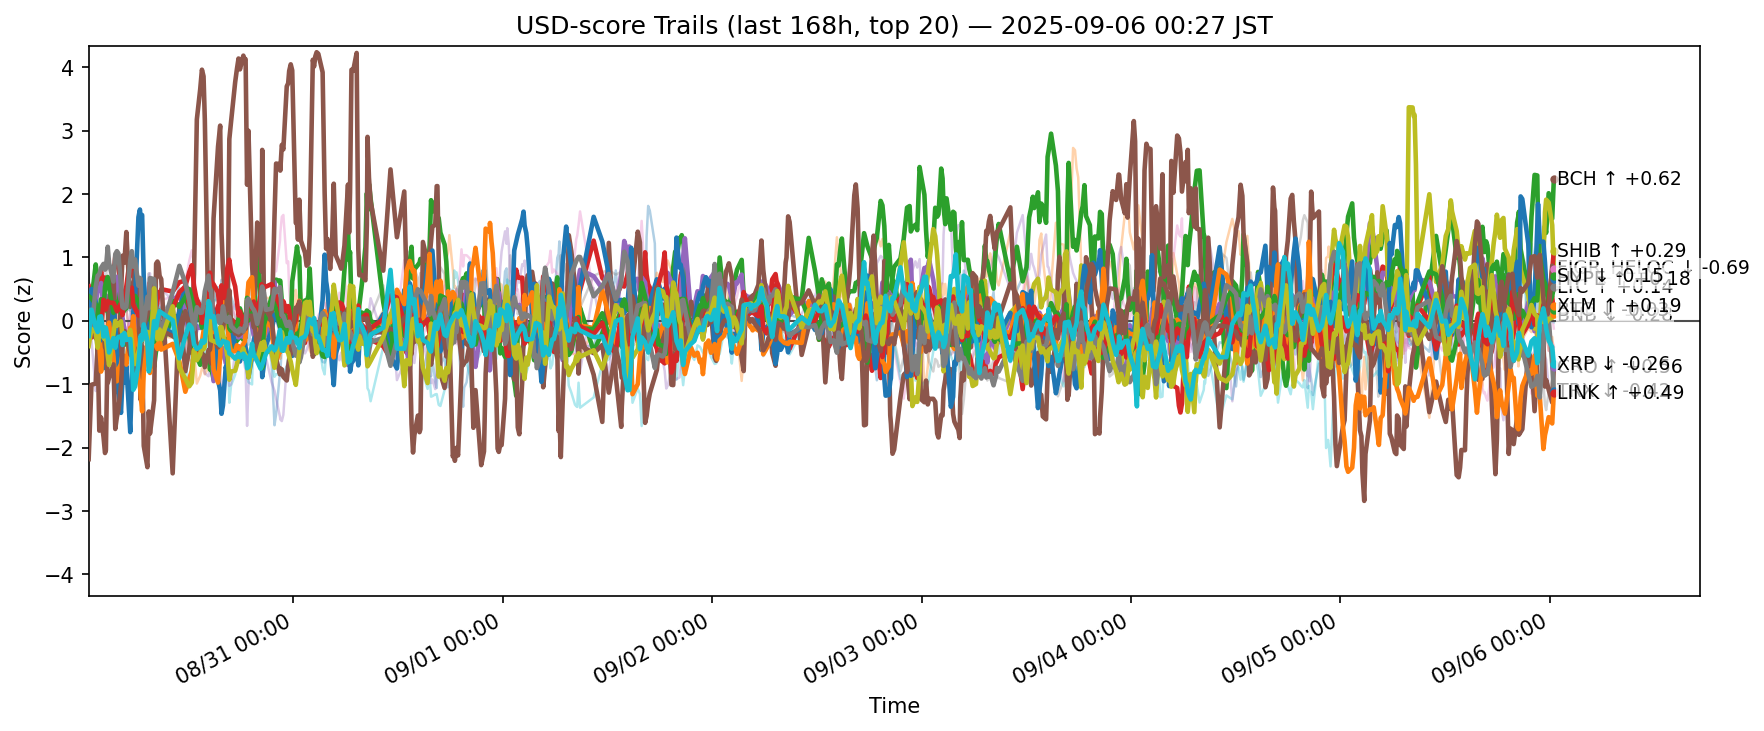

The file beside this chart, header and first rows:
ts, side, symbol, score
2025-08-29 15:31:53.184780+00:00, usd, ADA, 0.1696
2025-08-29 15:31:53.184780+00:00, usd, AVAX, 0.3743
2025-08-29 15:31:53.184780+00:00, usd, BCH, 0.2486
2025-08-29 15:31:53.184780+00:00, usd, BNB, 0.5464
2025-08-29 15:31:53.184780+00:00, usd, BTC, 0.0002814
2025-08-29 15:31:53.184780+00:00, usd, CRO, -2.182
2025-08-29 15:31:53.184780+00:00, usd, DOGE, 0.1489
2025-08-29 15:31:53.184780+00:00, usd, DOT, -0.2244
2025-08-29 15:31:53.184780+00:00, usd, ETH, 0.2693
2025-08-29 15:31:53.184780+00:00, usd, HBAR, -0.3964
2025-08-29 15:31:53.184780+00:00, usd, HYPE, 0.006415
2025-08-29 15:31:53.184780+00:00, usd, LINK, -0.05712
2025-08-29 15:31:53.184780+00:00, usd, LTC, 0.3918
2025-08-29 15:31:53.184780+00:00, usd, SHIB, 0.1227
2025-08-29 15:31:53.184780+00:00, usd, SOL, 0.7526
2025-08-29 15:31:53.184780+00:00, usd, SUI, -0.1246
2025-08-29 15:31:53.184780+00:00, usd, TON, 0.3636
2025-08-29 15:31:53.184780+00:00, usd, TRX, 0.1717
2025-08-29 15:31:53.184780+00:00, usd, XLM, -0.3974
2025-08-29 15:31:53.184780+00:00, usd, XRP, -0.2389
2025-08-29 15:50:56.695578+00:00, usd, ADA, -0.1048
2025-08-29 15:50:56.695578+00:00, usd, AVAX, -0.04188
2025-08-29 15:50:56.695578+00:00, usd, BCH, 0.3179
2025-08-29 15:50:56.695578+00:00, usd, BNB, 0.275
2025-08-29 15:50:56.695578+00:00, usd, BTC, -0.04607
2025-08-29 15:50:56.695578+00:00, usd, CRO, -1.008
2025-08-29 15:50:56.695578+00:00, usd, DOGE, -0.2148
2025-08-29 15:50:56.695578+00:00, usd, DOT, -0.1672
2025-08-29 15:50:56.695578+00:00, usd, ETH, 0.4951
2025-08-29 15:50:56.695578+00:00, usd, HBAR, -0.1324
2025-08-29 15:50:56.695578+00:00, usd, HYPE, 0.5038
2025-08-29 15:50:56.695578+00:00, usd, LINK, -0.1536
2025-08-29 15:50:56.695578+00:00, usd, LTC, 0.3544
2025-08-29 15:50:56.695578+00:00, usd, SHIB, -0.2625
2025-08-29 15:50:56.695578+00:00, usd, SOL, -0.2882
2025-08-29 15:50:56.695578+00:00, usd, SUI, -0.04009
2025-08-29 15:50:56.695578+00:00, usd, TON, 0.5912
2025-08-29 15:50:56.695578+00:00, usd, TRX, -0.1831
2025-08-29 15:50:56.695578+00:00, usd, XLM, -0.1255
2025-08-29 15:50:56.695578+00:00, usd, XRP, 0.1763
2025-08-29 16:20:22.168639+00:00, usd, ADA, -0.3192
2025-08-29 16:20:22.168639+00:00, usd, AVAX, -0.2204
2025-08-29 16:20:22.168639+00:00, usd, BCH, 0.8903
2025-08-29 16:20:22.168639+00:00, usd, BNB, 0.4467
2025-08-29 16:20:22.168639+00:00, usd, BTC, 0.3016
2025-08-29 16:20:22.168639+00:00, usd, CRO, -0.9888
2025-08-29 16:20:22.168639+00:00, usd, DOGE, -0.138
2025-08-29 16:20:22.168639+00:00, usd, ETH, 0.1918
2025-08-29 16:20:22.168639+00:00, usd, HBAR, 0.1344
2025-08-29 16:20:22.168639+00:00, usd, HYPE, 0.2961
2025-08-29 16:20:22.168639+00:00, usd, LINK, -0.2674
2025-08-29 16:20:22.168639+00:00, usd, LTC, 0.2611
2025-08-29 16:20:22.168639+00:00, usd, SHIB, -0.1541
2025-08-29 16:20:22.168639+00:00, usd, SOL, -1.107
2025-08-29 16:20:22.168639+00:00, usd, SUI, -0.2745
2025-08-29 16:20:22.168639+00:00, usd, TON, 0.3674
2025-08-29 16:20:22.168639+00:00, usd, TRX, 0.5348
2025-08-29 16:20:22.168639+00:00, usd, UNI, 0.2731
2025-08-29 16:20:22.168639+00:00, usd, XLM, -0.1792
2025-08-29 16:20:22.168639+00:00, usd, XRP, -0.1034
... 12,540 more rows
